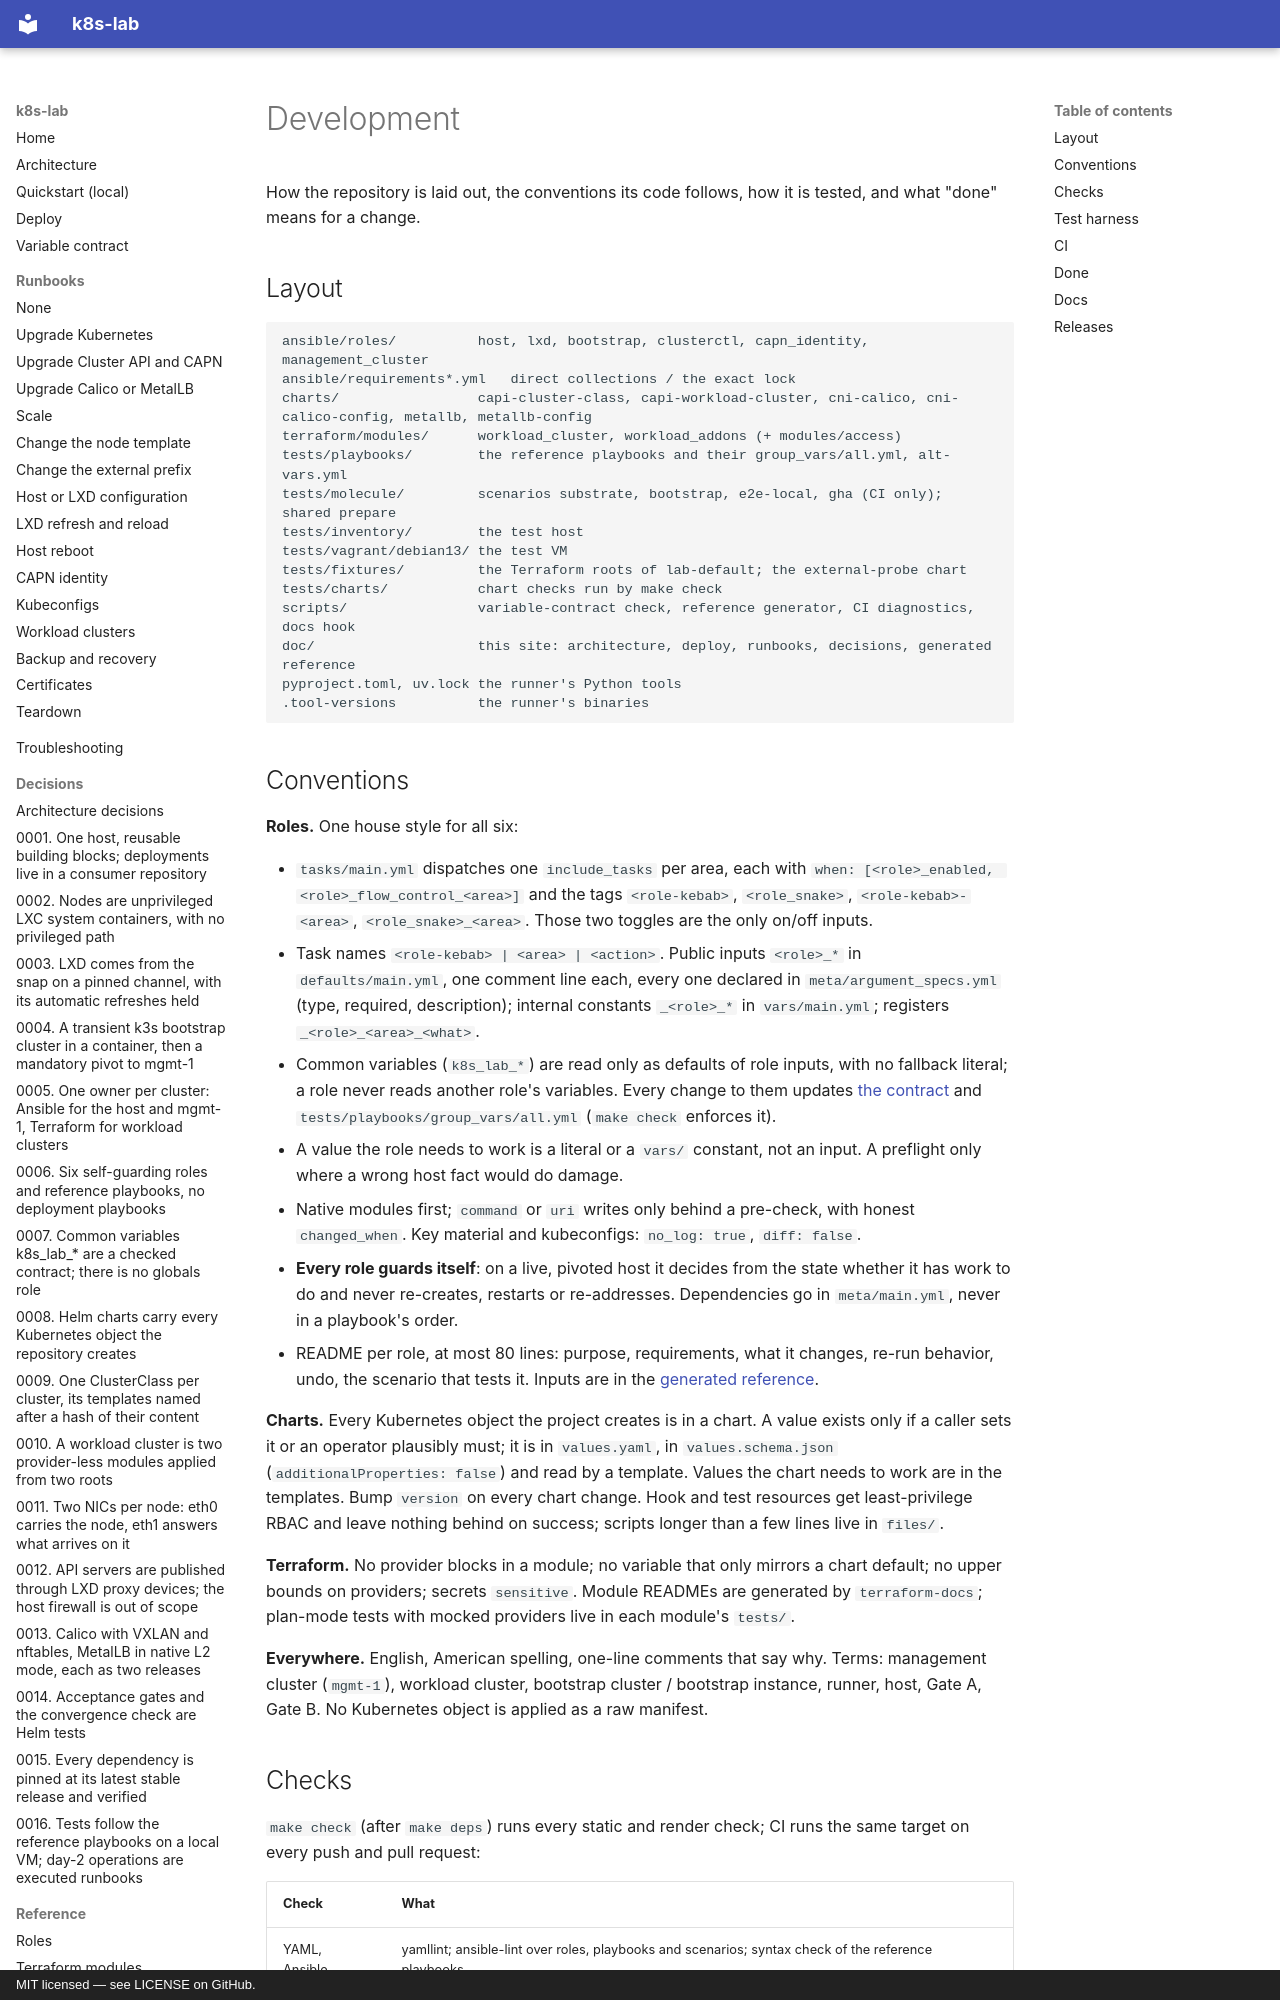

repository: kogeler/k8s-lab · page: development/index.html · generator: mkdocs · copyright: MIT licensed — see LICENSE on GitHub.

# Development

How the repository is laid out, the conventions its code follows, how it is
tested, and what "done" means for a change.

## Layout

```text
ansible/roles/          host, lxd, bootstrap, clusterctl, capn_identity, management_cluster
ansible/requirements*.yml   direct collections / the exact lock
charts/                 capi-cluster-class, capi-workload-cluster, cni-calico, cni-calico-config, metallb, metallb-config
terraform/modules/      workload_cluster, workload_addons (+ modules/access)
tests/playbooks/        the reference playbooks and their group_vars/all.yml, alt-vars.yml
tests/molecule/         scenarios substrate, bootstrap, e2e-local, gha (CI only); shared prepare
tests/inventory/        the test host
tests/vagrant/debian13/ the test VM
tests/fixtures/         the Terraform roots of lab-default; the external-probe chart
tests/charts/           chart checks run by make check
scripts/                variable-contract check, reference generator, CI diagnostics, docs hook
doc/                    this site: architecture, deploy, runbooks, decisions, generated reference
pyproject.toml, uv.lock the runner's Python tools
.tool-versions          the runner's binaries
```

## Conventions

**Roles.** One house style for all six:

- `tasks/main.yml` dispatches one `include_tasks` per area, each with
  `when: [<role>_enabled, <role>_flow_control_<area>]` and the tags
  `<role-kebab>`, `<role_snake>`, `<role-kebab>-<area>`, `<role_snake>_<area>`.
  Those two toggles are the only on/off inputs.
- Task names `<role-kebab> | <area> | <action>`. Public inputs `<role>_*` in
  `defaults/main.yml`, one comment line each, every one declared in
  `meta/argument_specs.yml` (type, required, description); internal constants
  `_<role>_*` in `vars/main.yml`; registers `_<role>_<area>_<what>`.
- Common variables (`k8s_lab_*`) are read only as defaults of role inputs, with
  no fallback literal; a role never reads another role's variables. Every
  change to them updates [the contract](variable-contract.md) and
  `tests/playbooks/group_vars/all.yml` (`make check` enforces it).
- A value the role needs to work is a literal or a `vars/` constant, not an
  input. A preflight only where a wrong host fact would do damage.
- Native modules first; `command` or `uri` writes only behind a pre-check, with
  honest `changed_when`. Key material and kubeconfigs: `no_log: true`,
  `diff: false`.
- **Every role guards itself**: on a live, pivoted host it decides from the
  state whether it has work to do and never re-creates, restarts or
  re-addresses. Dependencies go in `meta/main.yml`, never in a playbook's
  order.
- README per role, at most 80 lines: purpose, requirements, what it changes,
  re-run behavior, undo, the scenario that tests it. Inputs are in the
  [generated reference](reference/roles.md).

**Charts.** Every Kubernetes object the project creates is in a chart. A value
exists only if a caller sets it or an operator plausibly must; it is in
`values.yaml`, in `values.schema.json` (`additionalProperties: false`) and
read by a template. Values the chart needs to work are in the templates. Bump
`version` on every chart change. Hook and test resources get least-privilege
RBAC and leave nothing behind on success; scripts longer than a few lines live
in `files/`.

**Terraform.** No provider blocks in a module; no variable that only mirrors a
chart default; no upper bounds on providers; secrets `sensitive`. Module
READMEs are generated by `terraform-docs`; plan-mode tests with mocked
providers live in each module's `tests/`.

**Everywhere.** English, American spelling, one-line comments that say why.
Terms: management cluster (`mgmt-1`), workload cluster, bootstrap cluster /
bootstrap instance, runner, host, Gate A, Gate B. No Kubernetes object is
applied as a raw manifest.
